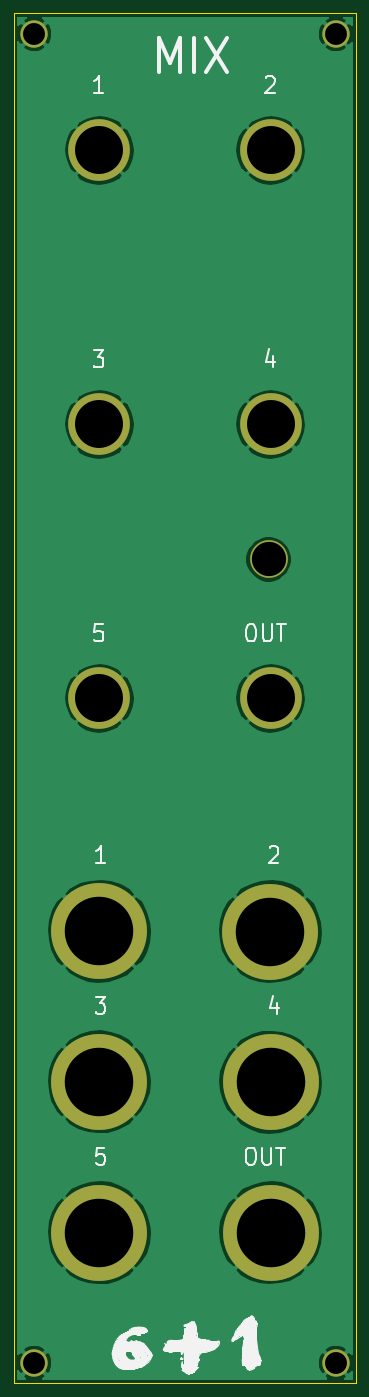
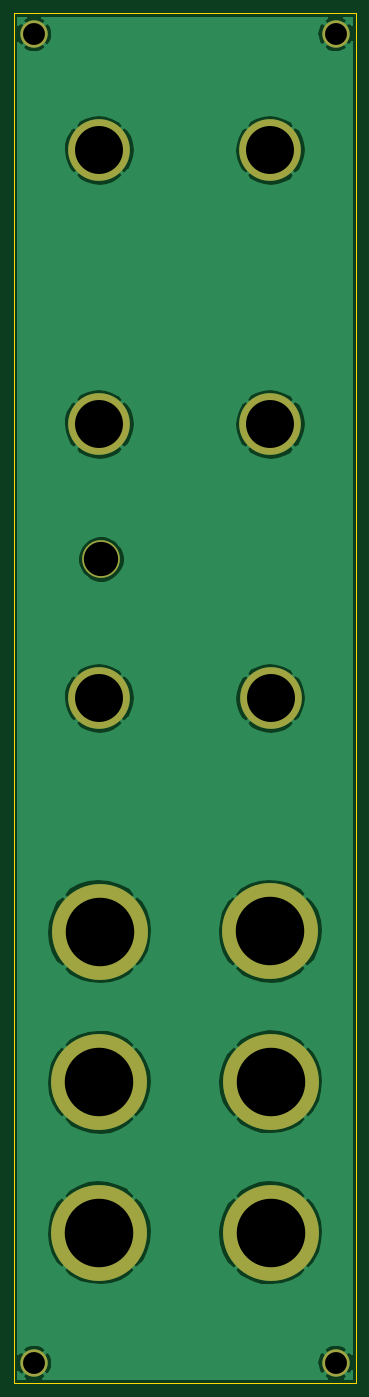
Circuit board: 11 layer files. Board 50.0 x 200.0 mm.
- bottom_copper: Simple Mixer Front Panel-B_Cu.gbr (43478 bytes)
- bottom_mask: Simple Mixer Front Panel-B_Mask.gbr (1086 bytes)
- paste: Simple Mixer Front Panel-B_Paste.gbr (511 bytes)
- bottom_silk: Simple Mixer Front Panel-B_SilkS.gbr (512 bytes)
- outline: Simple Mixer Front Panel-Edge_Cuts.gbr (739 bytes)
- top_copper: Simple Mixer Front Panel-F_Cu.gbr (43478 bytes)
- top_mask: Simple Mixer Front Panel-F_Mask.gbr (1086 bytes)
- paste: Simple Mixer Front Panel-F_Paste.gbr (511 bytes)
- top_silk: Simple Mixer Front Panel-F_SilkS.gbr (62388 bytes)
- drill: Simple Mixer Front Panel-NPTH.drl (269 bytes)
- drill: Simple Mixer Front Panel-PTH.drl (585 bytes)

=== bottom_copper: Simple Mixer Front Panel-B_Cu.gbr (43478 bytes, source omitted) ===
=== bottom_mask: Simple Mixer Front Panel-B_Mask.gbr ===
G04 #@! TF.GenerationSoftware,KiCad,Pcbnew,(5.1.9)-1*
G04 #@! TF.CreationDate,2021-08-22T22:13:52+01:00*
G04 #@! TF.ProjectId,Simple Mixer Front Panel,53696d70-6c65-4204-9d69-786572204672,rev?*
G04 #@! TF.SameCoordinates,Original*
G04 #@! TF.FileFunction,Soldermask,Bot*
G04 #@! TF.FilePolarity,Negative*
%FSLAX46Y46*%
G04 Gerber Fmt 4.6, Leading zero omitted, Abs format (unit mm)*
G04 Created by KiCad (PCBNEW (5.1.9)-1) date 2021-08-22 22:13:52*
%MOMM*%
%LPD*%
G01*
G04 APERTURE LIST*
%ADD10C,5.500000*%
%ADD11C,14.000000*%
%ADD12C,4.000000*%
%ADD13C,9.000000*%
G04 APERTURE END LIST*
D10*
X53300000Y-87340000D03*
D11*
X53600000Y-185610000D03*
D12*
X19110000Y-10630000D03*
X19110000Y-204630000D03*
D13*
X53610000Y-107620000D03*
D11*
X28610000Y-185630000D03*
D12*
X63110000Y-204650000D03*
X63110000Y-10650000D03*
D13*
X53610000Y-67630000D03*
D11*
X53600000Y-163650000D03*
D13*
X28610000Y-107620000D03*
D11*
X28600000Y-163600000D03*
D13*
X28620000Y-67630000D03*
D11*
X53570000Y-141650000D03*
D13*
X53610000Y-27620000D03*
D11*
X28620000Y-141630000D03*
D13*
X28620000Y-27630000D03*
M02*

=== paste: Simple Mixer Front Panel-B_Paste.gbr ===
G04 #@! TF.GenerationSoftware,KiCad,Pcbnew,(5.1.9)-1*
G04 #@! TF.CreationDate,2021-08-22T22:13:52+01:00*
G04 #@! TF.ProjectId,Simple Mixer Front Panel,53696d70-6c65-4204-9d69-786572204672,rev?*
G04 #@! TF.SameCoordinates,Original*
G04 #@! TF.FileFunction,Paste,Bot*
G04 #@! TF.FilePolarity,Positive*
%FSLAX46Y46*%
G04 Gerber Fmt 4.6, Leading zero omitted, Abs format (unit mm)*
G04 Created by KiCad (PCBNEW (5.1.9)-1) date 2021-08-22 22:13:52*
%MOMM*%
%LPD*%
G01*
G04 APERTURE LIST*
G04 APERTURE END LIST*
M02*

=== bottom_silk: Simple Mixer Front Panel-B_SilkS.gbr ===
G04 #@! TF.GenerationSoftware,KiCad,Pcbnew,(5.1.9)-1*
G04 #@! TF.CreationDate,2021-08-22T22:13:52+01:00*
G04 #@! TF.ProjectId,Simple Mixer Front Panel,53696d70-6c65-4204-9d69-786572204672,rev?*
G04 #@! TF.SameCoordinates,Original*
G04 #@! TF.FileFunction,Legend,Bot*
G04 #@! TF.FilePolarity,Positive*
%FSLAX46Y46*%
G04 Gerber Fmt 4.6, Leading zero omitted, Abs format (unit mm)*
G04 Created by KiCad (PCBNEW (5.1.9)-1) date 2021-08-22 22:13:52*
%MOMM*%
%LPD*%
G01*
G04 APERTURE LIST*
G04 APERTURE END LIST*
M02*

=== outline: Simple Mixer Front Panel-Edge_Cuts.gbr ===
G04 #@! TF.GenerationSoftware,KiCad,Pcbnew,(5.1.9)-1*
G04 #@! TF.CreationDate,2021-08-22T22:13:52+01:00*
G04 #@! TF.ProjectId,Simple Mixer Front Panel,53696d70-6c65-4204-9d69-786572204672,rev?*
G04 #@! TF.SameCoordinates,Original*
G04 #@! TF.FileFunction,Profile,NP*
%FSLAX46Y46*%
G04 Gerber Fmt 4.6, Leading zero omitted, Abs format (unit mm)*
G04 Created by KiCad (PCBNEW (5.1.9)-1) date 2021-08-22 22:13:52*
%MOMM*%
%LPD*%
G01*
G04 APERTURE LIST*
G04 #@! TA.AperFunction,Profile*
%ADD10C,0.100000*%
G04 #@! TD*
G04 APERTURE END LIST*
D10*
X66100000Y-7600000D02*
X16100000Y-7600000D01*
X66100000Y-207600000D02*
X66100000Y-7600000D01*
X16100000Y-207600000D02*
X66100000Y-207600000D01*
X16100000Y-7600000D02*
X16100000Y-207600000D01*
M02*

=== top_copper: Simple Mixer Front Panel-F_Cu.gbr (43478 bytes, source omitted) ===
=== top_mask: Simple Mixer Front Panel-F_Mask.gbr ===
G04 #@! TF.GenerationSoftware,KiCad,Pcbnew,(5.1.9)-1*
G04 #@! TF.CreationDate,2021-08-22T22:13:52+01:00*
G04 #@! TF.ProjectId,Simple Mixer Front Panel,53696d70-6c65-4204-9d69-786572204672,rev?*
G04 #@! TF.SameCoordinates,Original*
G04 #@! TF.FileFunction,Soldermask,Top*
G04 #@! TF.FilePolarity,Negative*
%FSLAX46Y46*%
G04 Gerber Fmt 4.6, Leading zero omitted, Abs format (unit mm)*
G04 Created by KiCad (PCBNEW (5.1.9)-1) date 2021-08-22 22:13:52*
%MOMM*%
%LPD*%
G01*
G04 APERTURE LIST*
%ADD10C,5.500000*%
%ADD11C,14.000000*%
%ADD12C,4.000000*%
%ADD13C,9.000000*%
G04 APERTURE END LIST*
D10*
X53300000Y-87340000D03*
D11*
X53600000Y-185610000D03*
D12*
X19110000Y-10630000D03*
X19110000Y-204630000D03*
D13*
X53610000Y-107620000D03*
D11*
X28610000Y-185630000D03*
D12*
X63110000Y-204650000D03*
X63110000Y-10650000D03*
D13*
X53610000Y-67630000D03*
D11*
X53600000Y-163650000D03*
D13*
X28610000Y-107620000D03*
D11*
X28600000Y-163600000D03*
D13*
X28620000Y-67630000D03*
D11*
X53570000Y-141650000D03*
D13*
X53610000Y-27620000D03*
D11*
X28620000Y-141630000D03*
D13*
X28620000Y-27630000D03*
M02*

=== paste: Simple Mixer Front Panel-F_Paste.gbr ===
G04 #@! TF.GenerationSoftware,KiCad,Pcbnew,(5.1.9)-1*
G04 #@! TF.CreationDate,2021-08-22T22:13:52+01:00*
G04 #@! TF.ProjectId,Simple Mixer Front Panel,53696d70-6c65-4204-9d69-786572204672,rev?*
G04 #@! TF.SameCoordinates,Original*
G04 #@! TF.FileFunction,Paste,Top*
G04 #@! TF.FilePolarity,Positive*
%FSLAX46Y46*%
G04 Gerber Fmt 4.6, Leading zero omitted, Abs format (unit mm)*
G04 Created by KiCad (PCBNEW (5.1.9)-1) date 2021-08-22 22:13:52*
%MOMM*%
%LPD*%
G01*
G04 APERTURE LIST*
G04 APERTURE END LIST*
M02*

=== top_silk: Simple Mixer Front Panel-F_SilkS.gbr (62388 bytes, source omitted) ===
=== drill: Simple Mixer Front Panel-NPTH.drl ===
M48
; DRILL file {KiCad (5.1.9)-1} date 08/22/21 22:13:55
; FORMAT={-:-/ absolute / inch / decimal}
; #@! TF.CreationDate,2021-08-22T22:13:55+01:00
; #@! TF.GenerationSoftware,Kicad,Pcbnew,(5.1.9)-1
; #@! TF.FileFunction,NonPlated,1,2,NPTH
FMAT,2
INCH
%
G90
G05
T0
M30

=== drill: Simple Mixer Front Panel-PTH.drl ===
M48
; DRILL file {KiCad (5.1.9)-1} date 08/22/21 22:13:55
; FORMAT={-:-/ absolute / inch / decimal}
; #@! TF.CreationDate,2021-08-22T22:13:55+01:00
; #@! TF.GenerationSoftware,Kicad,Pcbnew,(5.1.9)-1
; #@! TF.FileFunction,Plated,1,2,PTH
FMAT,2
INCH
T1C0.1260
T2C0.1969
T3C0.2756
T4C0.3937
%
G90
G05
T1
X0.7524Y-0.4185
X0.7524Y-8.0563
X2.4846Y-0.4193
X2.4846Y-8.0571
T2
X2.0984Y-3.4386
T3
X1.1264Y-4.237
X1.1268Y-1.0878
X1.1268Y-2.6626
X2.1106Y-1.0874
X2.1106Y-2.6626
X2.1106Y-4.237
T4
X1.126Y-6.4409
X1.1264Y-7.3083
X1.1268Y-5.576
X2.1091Y-5.5768
X2.1102Y-6.4429
X2.1102Y-7.3075
T0
M30

